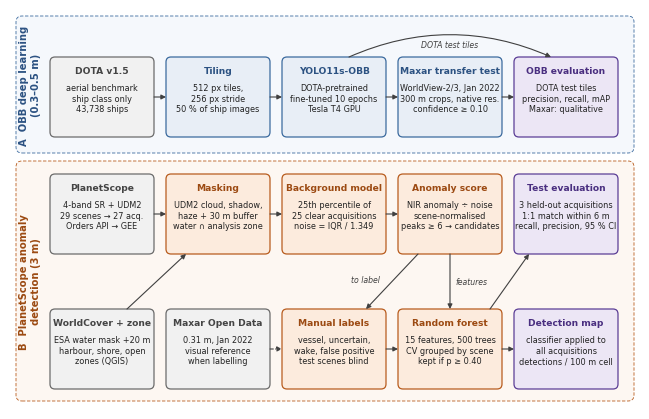

Generate this figure with matplotlib:
"""Combined pipeline flowchart: OBB branch (A) and PlanetScope branch (B).
Sized for a full text width (6.3 in) so fonts print at their stated size.
Outputs fig_flowchart.pdf (vector) and fig_flowchart.png (600 dpi)."""
import matplotlib.pyplot as plt
from matplotlib.patches import FancyBboxPatch, FancyArrowPatch

W, H = 6.3, 4.0
plt.rcParams.update({"font.family": "DejaVu Sans"})

STY = {
    "A":    dict(ec="#3B6A9E", fc="#E8EEF6", tc="#2C5282"),
    "B":    dict(ec="#B85C1E", fc="#FCEBDD", tc="#9C4A12"),
    "data": dict(ec="#6B6B6B", fc="#F1F1F1", tc="#444444"),
    "eval": dict(ec="#5B3E96", fc="#ECE6F5", tc="#4A2F80"),
}
LANE = {"A": "#F5F8FC", "B": "#FDF7F2"}

BW, BH = 1.04, 0.80          # box size (in)
X0, GAP = 0.40, 0.12         # first column left edge, gap between columns
cx = [X0 + BW / 2 + i * (BW + GAP) for i in range(5)]
YA, YB1, YB2 = 3.12, 1.95, 0.60

fig = plt.figure(figsize=(W, H))
ax = fig.add_axes([0, 0, 1, 1])
ax.set_xlim(0, W); ax.set_ylim(0, H); ax.axis("off")


def lane(y0, y1, key, label):
    ax.add_patch(FancyBboxPatch((0.06, y0), W - 0.12, y1 - y0, boxstyle="round,pad=0,rounding_size=0.06",
                                fc=LANE[key], ec=STY[key]["ec"], lw=0.6, ls=(0, (4, 2)), zorder=0))
    ax.text(0.2, (y0 + y1) / 2, label, rotation=90, ha="center", va="center",
            fontsize=7.2, fontweight="bold", color=STY[key]["tc"])


def box(col, y, key, title, lines, h=BH):
    x = cx[col] - BW / 2
    s = STY[key]
    ax.add_patch(FancyBboxPatch((x, y - h / 2), BW, h, boxstyle="round,pad=0,rounding_size=0.05",
                                fc=s["fc"], ec=s["ec"], lw=0.9, zorder=2))
    ax.text(cx[col], y + h / 2 - 0.09, title, ha="center", va="top", fontsize=6.6,
            fontweight="bold", color=s["tc"], zorder=3)
    ax.text(cx[col], y + h / 2 - 0.26, "\n".join(lines), ha="center", va="top", fontsize=5.9,
            color="#222222", linespacing=1.25, zorder=3)
    return dict(l=x, r=x + BW, t=y + h / 2, b=y - h / 2, x=cx[col], y=y)


def arrow(p, q, dashed=False, rad=0.0, colour="#404040"):
    ax.add_patch(FancyArrowPatch(p, q, arrowstyle="-|>", mutation_scale=7, lw=0.8, color=colour,
                                 ls=(0, (3, 2)) if dashed else "-", shrinkA=0, shrinkB=0,
                                 connectionstyle=f"arc3,rad={rad}", zorder=4))


# ---------- lanes --------------------------------------------------------
lane(2.56, 3.93, "A", "A  OBB deep learning\n(0.3–0.5 m)")
lane(0.08, 2.48, "B", "B  PlanetScope anomaly\ndetection (3 m)")

# ---------- branch A -----------------------------------------------------
a0 = box(0, YA, "data", "DOTA v1.5", ["aerial benchmark", "ship class only", "43,738 ships"])
a1 = box(1, YA, "A", "Tiling", ["512 px tiles,", "256 px stride", "50 % of ship images"])
a2 = box(2, YA, "A", "YOLO11s-OBB", ["DOTA-pretrained", "fine-tuned 10 epochs", "Tesla T4 GPU"])
a3 = box(3, YA, "A", "Maxar transfer test", ["WorldView-2/3, Jan 2022", "300 m crops, native res.", "confidence ≥ 0.10"])
a4 = box(4, YA, "eval", "OBB evaluation", ["DOTA test tiles", "precision, recall, mAP", "Maxar: qualitative"])

for p, q in [(a0, a1), (a1, a2), (a2, a3), (a3, a4)]:
    arrow((p["r"], p["y"]), (q["l"], q["y"]))
arrow((a2["x"] + 0.15, a2["t"]), (a4["x"] - 0.15, a4["t"]), rad=-0.22)
ax.text((a2["x"] + a4["x"]) / 2, a2["t"] + 0.08, "DOTA test tiles", ha="center", va="bottom",
        fontsize=5.6, style="italic", color="#404040")

# ---------- branch B, row 1 ----------------------------------------------
b0 = box(0, YB1, "data", "PlanetScope", ["4-band SR + UDM2", "29 scenes → 27 acq.", "Orders API → GEE"])
b1 = box(1, YB1, "B", "Masking", ["UDM2 cloud, shadow,", "haze + 30 m buffer", "water ∩ analysis zone"])
b2 = box(2, YB1, "B", "Background model", ["25th percentile of", "25 clear acquisitions", "noise = IQR / 1.349"])
b3 = box(3, YB1, "B", "Anomaly score", ["NIR anomaly ÷ noise", "scene-normalised", "peaks ≥ 6 → candidates"])
b4 = box(4, YB1, "eval", "Test evaluation", ["3 held-out acquisitions", "1:1 match within 6 m", "recall, precision, 95 % CI"])

for p, q in [(b0, b1), (b1, b2), (b2, b3)]:
    arrow((p["r"], p["y"]), (q["l"], q["y"]))

# ---------- branch B, row 2 ----------------------------------------------
c0 = box(0, YB2, "data", "WorldCover + zone", ["ESA water mask +20 m", "harbour, shore, open", "zones (QGIS)"])
c1 = box(1, YB2, "data", "Maxar Open Data", ["0.31 m, Jan 2022", "visual reference", "when labelling"])
c2 = box(2, YB2, "B", "Manual labels", ["vessel, uncertain,", "wake, false positive", "test scenes blind"])
c3 = box(3, YB2, "B", "Random forest", ["15 features, 500 trees", "CV grouped by scene", "kept if p ≥ 0.40"])
c4 = box(4, YB2, "eval", "Detection map", ["classifier applied to", "all acquisitions", "detections / 100 m cell"])

arrow((c0["x"] + 0.25, c0["t"]), (b1["l"] + 0.2, b1["b"]))                 # zone -> masking
arrow((c1["r"], c1["y"]), (c2["l"], c2["y"]), dashed=True)                   # Maxar -> labels
arrow((b3["l"] + 0.2, b3["b"]), (c2["r"] - 0.2, c2["t"]))                    # candidates -> labels
arrow((b3["x"], b3["b"]), (c3["x"], c3["t"]))                                # candidates -> RF features
arrow((c2["r"], c2["y"]), (c3["l"], c3["y"]))                                # labels -> RF
arrow((c3["r"], c3["y"]), (c4["l"], c4["y"]))                                # RF -> map
arrow((c3["r"] - 0.12, c3["t"]), (b4["l"] + 0.15, b4["b"]))    # RF -> evaluation
ax.text(b3["x"] + 0.05, (b3["b"] + c3["t"]) / 2, "features", ha="left", va="center",
        fontsize=5.6, style="italic", color="#404040")
ax.text((b3["l"] + 0.2 + c2["r"] - 0.2) / 2 - 0.12, (b3["b"] + c2["t"]) / 2 + 0.02, "to label",
        ha="right", va="center", fontsize=5.6, style="italic", color="#404040")

fig.savefig("fig_flowchart.pdf")
fig.savefig("fig_flowchart.png", dpi=600)
print("saved")
